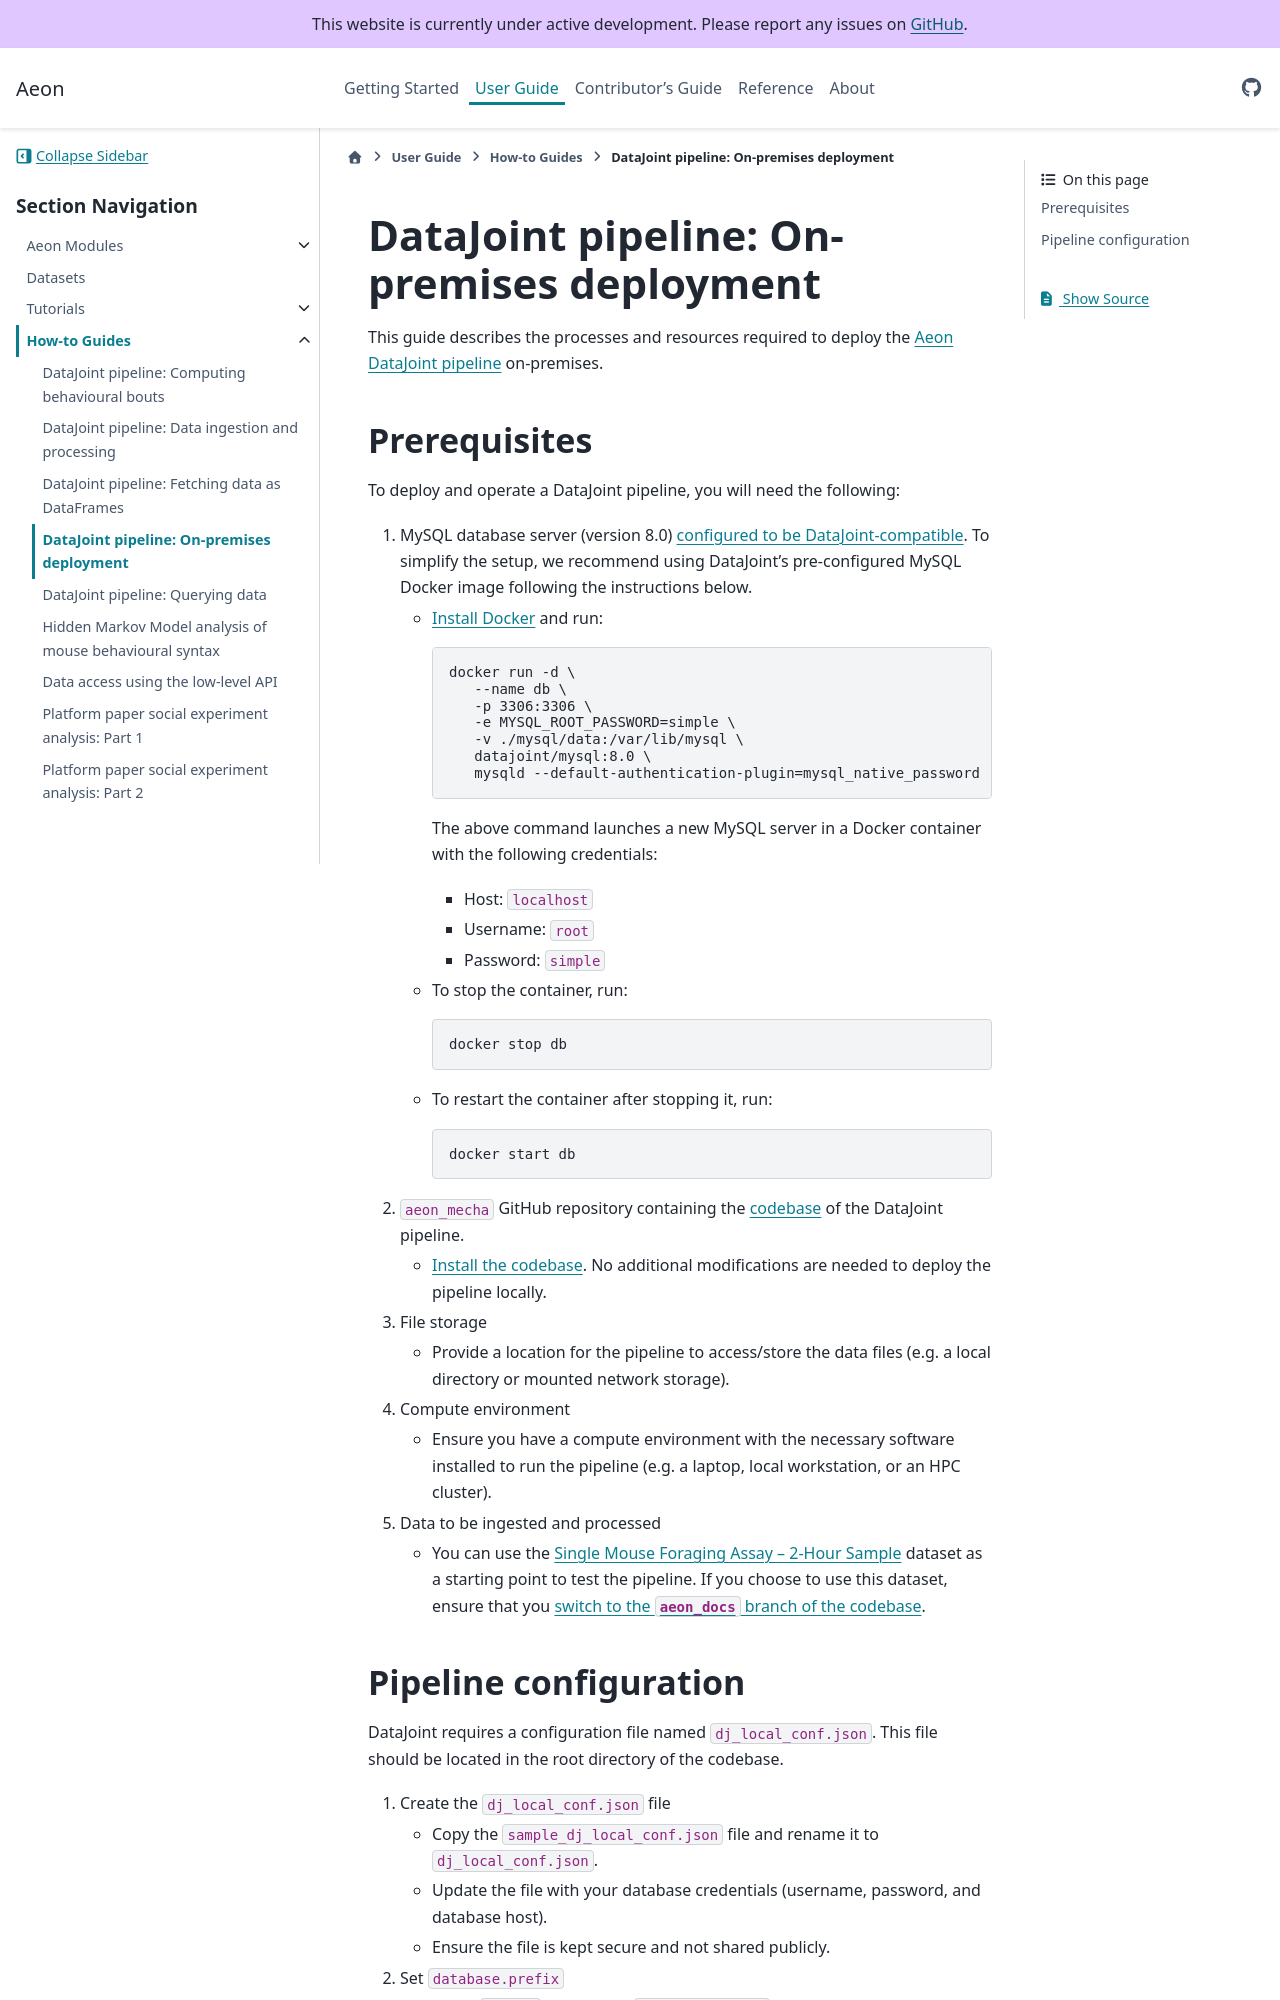

repository: SainsburyWellcomeCentre/aeon_docs · page: user/how_to/dj_pipeline_local_deployment/index.html · generator: sphinx

(target-dj-pipeline-deployment)=
# DataJoint pipeline: On-premises deployment

This guide describes the processes and resources required to deploy the [Aeon DataJoint pipeline](target-aeon-dj-pipeline) on-premises.

## Prerequisites
To deploy and operate a DataJoint pipeline, you will need the following:

1. MySQL database server (version 8.0) [configured to be DataJoint-compatible](https://github.com/datajoint/mysql-docker/blob/master/config/my.cnf). 
   To simplify the setup, we recommend using DataJoint's pre-configured MySQL Docker image
   following the instructions below.
   - [Install Docker](https://docs.docker.com/engine/install/) and run:
      ```bash
      docker run -d \
         --name db \
         -p 3306:3306 \
         -e MYSQL_ROOT_PASSWORD=simple \
         -v ./mysql/data:/var/lib/mysql \
         datajoint/mysql:8.0 \
         mysqld --default-authentication-plugin=mysql_native_password
      ```
      The above command launches a new MySQL server in a Docker container with the following credentials:
      - Host: `localhost`
      - Username: `root`
      - Password: `simple`
   - To stop the container, run:
      ```bash
      docker stop db
      ```
   - To restart the container after stopping it, run:
      ```bash
      docker start db
      ```
2. `aeon_mecha` GitHub repository containing the [codebase](aeon-mecha-github:) of the DataJoint pipeline.
   - [Install the codebase](target-install-aeon-mecha). No additional modifications are needed to deploy the pipeline locally.
3. File storage
   - Provide a location for the pipeline to access/store the data files (e.g. a local directory or mounted network storage).
4. Compute environment
   - Ensure you have a compute environment with the necessary software installed to run the pipeline (e.g. a laptop, local workstation, or an HPC cluster).
5. Data to be ingested and processed
   - You can use the [Single Mouse Foraging Assay – 2-Hour Sample](sample-data-single-mouse-foraging:) dataset as a starting point to test the pipeline. If you choose to use this dataset, ensure that you [switch to the `aeon_docs` branch of the codebase](target-install-aeon-mecha).
